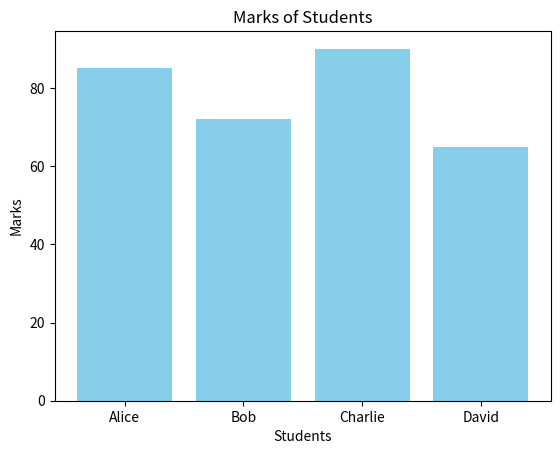

The matplotlib source for this figure:
import matplotlib.pyplot as plt 


# Sample data
students = ['Alice', 'Bob', 'Charlie', 'David']
marks = [85, 72, 90, 65]

# Create bar chart
plt.bar(students, marks, color='skyblue')
plt.xlabel('Students')
plt.ylabel('Marks')
plt.title('Marks of Students')
plt.show()
